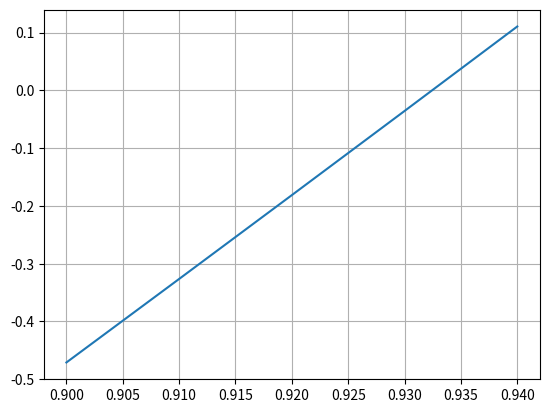

This chart was generated by the following Python code:
import matplotlib.pyplot as plt
import numpy as np

x = np.arange(0.9, 0.95, 0.01)
f = x**3 + 12*x - 12

plt.plot(x,f)
plt.grid(True)
plt.show()
